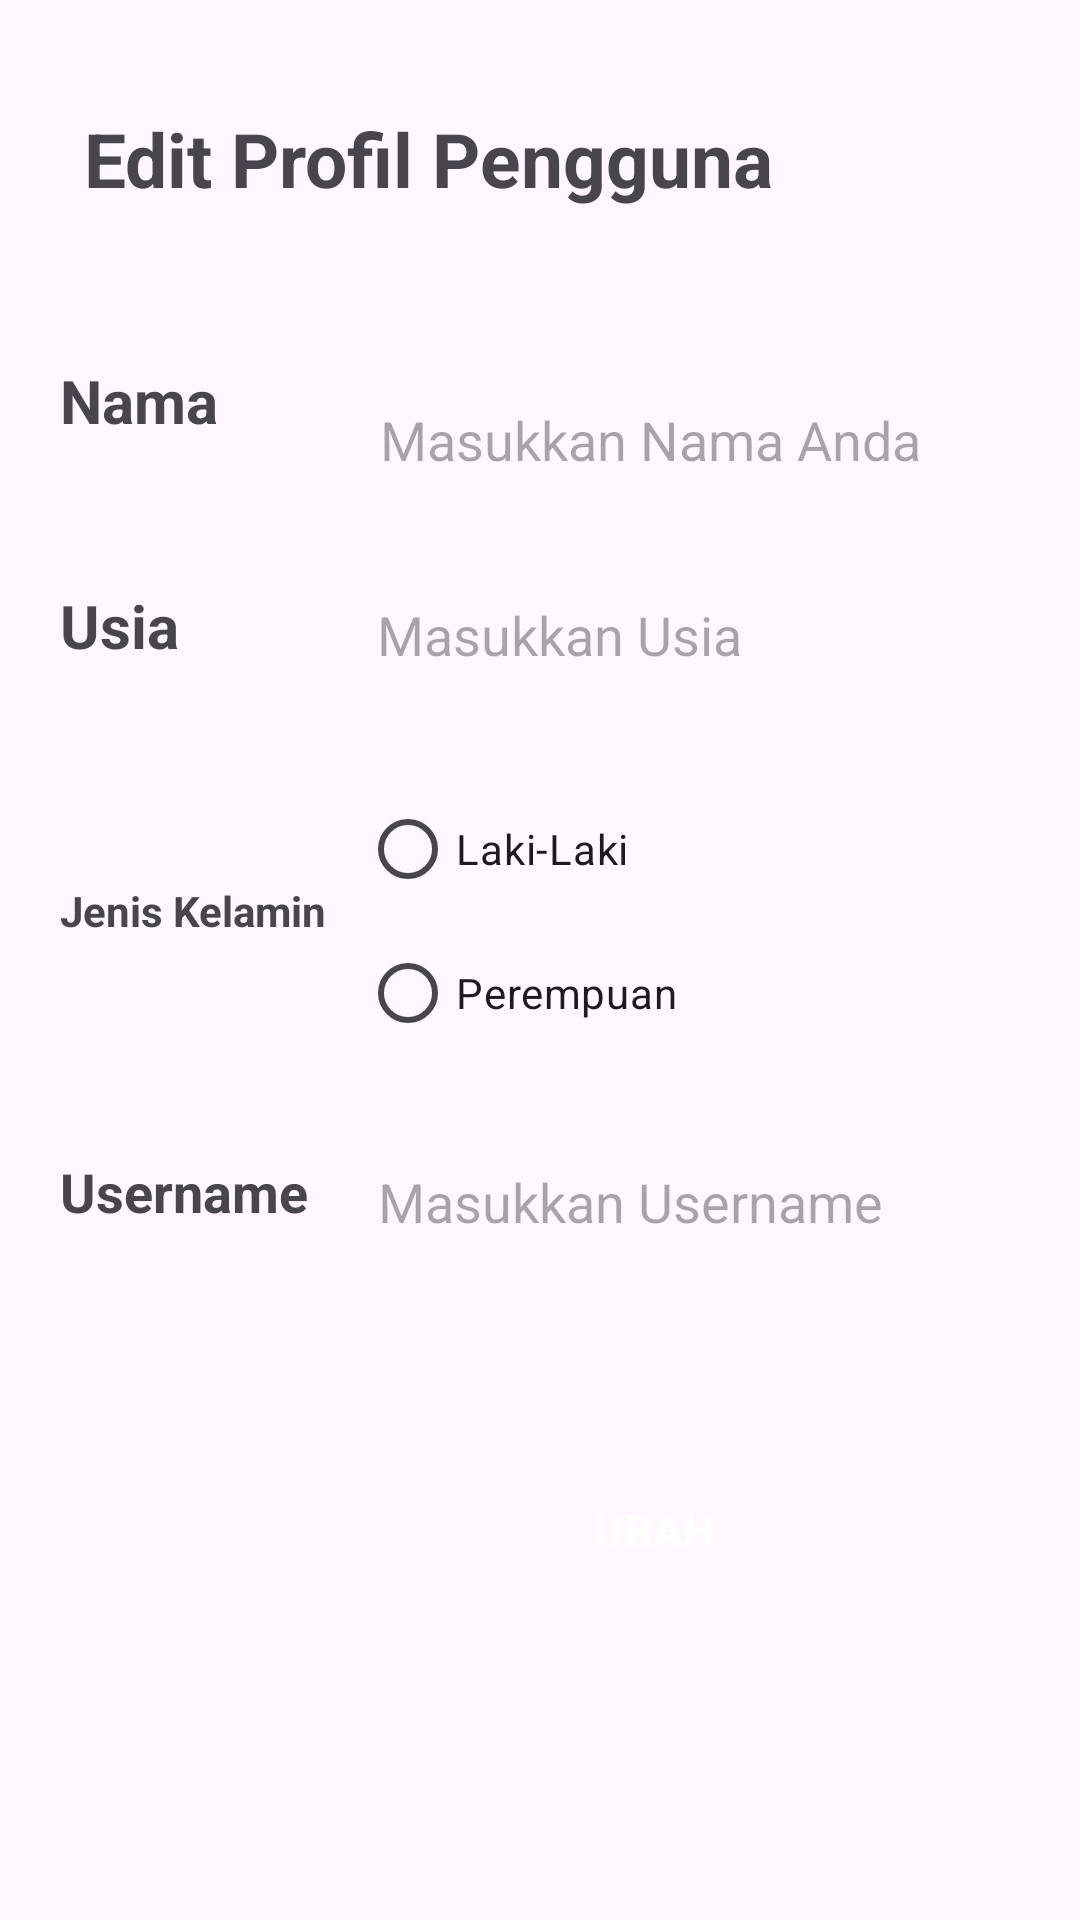

Write the Android layout XML for this screen, with the resource values it uses.
<!-- AndroidManifest.xml: application theme Theme.AgroVest -->
<!-- res/layout/activity_edit.xml -->
<?xml version="1.0" encoding="utf-8"?>
<androidx.constraintlayout.widget.ConstraintLayout xmlns:android="http://schemas.android.com/apk/res/android"
    xmlns:app="http://schemas.android.com/apk/res-auto"
    xmlns:tools="http://schemas.android.com/tools"
    android:layout_width="match_parent"
    android:layout_height="match_parent"
    tools:context=".edit">

    <TextView
        android:layout_width="wrap_content"
        android:layout_height="wrap_content"
        android:layout_marginStart="28dp"
        android:layout_marginTop="36dp"
        android:text="Edit Profil Pengguna"
        android:textSize="25sp"
        android:textStyle="bold"
        app:layout_constraintStart_toStartOf="parent"
        app:layout_constraintTop_toTopOf="parent" />

    <androidx.constraintlayout.widget.ConstraintLayout
        android:layout_width="match_parent"
        android:layout_height="match_parent"
        android:layout_marginTop="100dp"
        android:padding="20dp">

        <TextView
            android:id="@+id/nama"
            android:layout_width="wrap_content"
            android:layout_height="wrap_content"
            android:text="Nama"
            android:textSize="20sp"
            android:textStyle="bold"
            app:layout_constraintStart_toStartOf="parent"
            app:layout_constraintTop_toTopOf="parent" />

        <EditText
            android:id="@+id/etnamaprofil"
            android:layout_width="280dp"
            android:layout_height="45dp"
            android:layout_marginStart="44dp"
            android:layout_marginTop="4dp"
            android:background="@drawable/input"
            android:ems="10"
            android:hint="Masukkan Nama Anda"
            android:paddingStart="10dp"
            app:layout_constraintStart_toEndOf="@id/nama"
            app:layout_constraintTop_toTopOf="parent" />

        <TextView
            android:id="@+id/usia"
            android:layout_width="wrap_content"
            android:layout_height="wrap_content"
            android:layout_marginTop="48dp"
            android:text="Usia"
            android:textSize="20sp"
            android:textStyle="bold"
            app:layout_constraintStart_toStartOf="parent"
            app:layout_constraintTop_toBottomOf="@id/nama" />

        <EditText
            android:id="@+id/etusiaprofil"
            android:layout_width="280dp"
            android:layout_height="45dp"
            android:layout_gravity="center_horizontal"
            android:layout_marginStart="56dp"
            android:layout_marginTop="20dp"
            android:background="@drawable/input"
            android:ems="10"
            android:hint="Masukkan Usia"
            android:inputType="number"
            android:paddingStart="10dp"
            app:layout_constraintStart_toEndOf="@id/usia"
            app:layout_constraintTop_toBottomOf="@id/etnamaprofil" />

        <TextView
            android:id="@+id/jeniskelamin"
            android:layout_width="wrap_content"
            android:layout_height="wrap_content"
            android:layout_marginTop="72dp"
            android:text="Jenis Kelamin"
            android:textStyle="bold"
            app:layout_constraintStart_toStartOf="parent"
            app:layout_constraintTop_toBottomOf="@id/usia" />

        <RadioGroup
            android:id="@+id/etjekelprofil"
            android:layout_width="275dp"
            android:layout_height="wrap_content"
            android:layout_gravity="center_horizontal"
            android:layout_marginStart="100dp"
            android:layout_marginTop="25dp"
            android:background="@drawable/input"
            app:layout_constraintStart_toStartOf="parent"
            app:layout_constraintTop_toBottomOf="@id/etusiaprofil">

            <RadioButton
                android:id="@+id/rblaki"
                android:layout_width="wrap_content"
                android:layout_height="wrap_content"
                android:layout_weight="1"
                android:text="Laki-Laki" />

            <RadioButton
                android:id="@+id/rbperempuan"
                android:layout_width="wrap_content"
                android:layout_height="wrap_content"
                android:layout_weight="1"
                android:text="Perempuan" />
        </RadioGroup>

        <TextView
            android:id="@+id/username"
            android:layout_width="wrap_content"
            android:layout_height="wrap_content"
            android:layout_marginTop="72dp"
            android:text="Username"
            android:textSize="18sp"
            android:textStyle="bold"
            app:layout_constraintStart_toStartOf="parent"
            app:layout_constraintTop_toBottomOf="@id/jeniskelamin" />

        <EditText
            android:id="@+id/etuserprofil"
            android:layout_width="280dp"
            android:layout_height="45dp"
            android:layout_marginStart="96dp"
            android:layout_marginTop="23dp"
            android:background="@drawable/input"
            android:ems="10"
            android:hint="Masukkan Username"
            android:paddingStart="10dp"
            app:layout_constraintStart_toStartOf="parent"
            app:layout_constraintTop_toBottomOf="@id/etjekelprofil" />

        <androidx.appcompat.widget.AppCompatButton
            android:id="@+id/btnedit"
            android:layout_width="180dp"
            android:layout_height="50dp"
            android:layout_gravity="center_horizontal"
            android:layout_marginStart="108dp"
            android:layout_marginTop="130dp"
            android:background="@drawable/custom_btn"
            android:text="Ubah"
            android:textColor="@color/white"
            android:textSize="15sp"
            android:textStyle="bold"
            app:layout_constraintStart_toStartOf="parent"
            app:layout_constraintTop_toBottomOf="@id/etjekelprofil" />
    </androidx.constraintlayout.widget.ConstraintLayout>
</androidx.constraintlayout.widget.ConstraintLayout>
<!-- resources referenced by this layout -->
<resources>
  <color name="white">#FFFFFFFF</color>
  <style name="Theme.AgroVest" parent="Base.Theme.AgroVest" />
  <style name="Base.Theme.AgroVest" parent="Theme.Material3.DayNight.NoActionBar">
          
          
      </style>
</resources>
